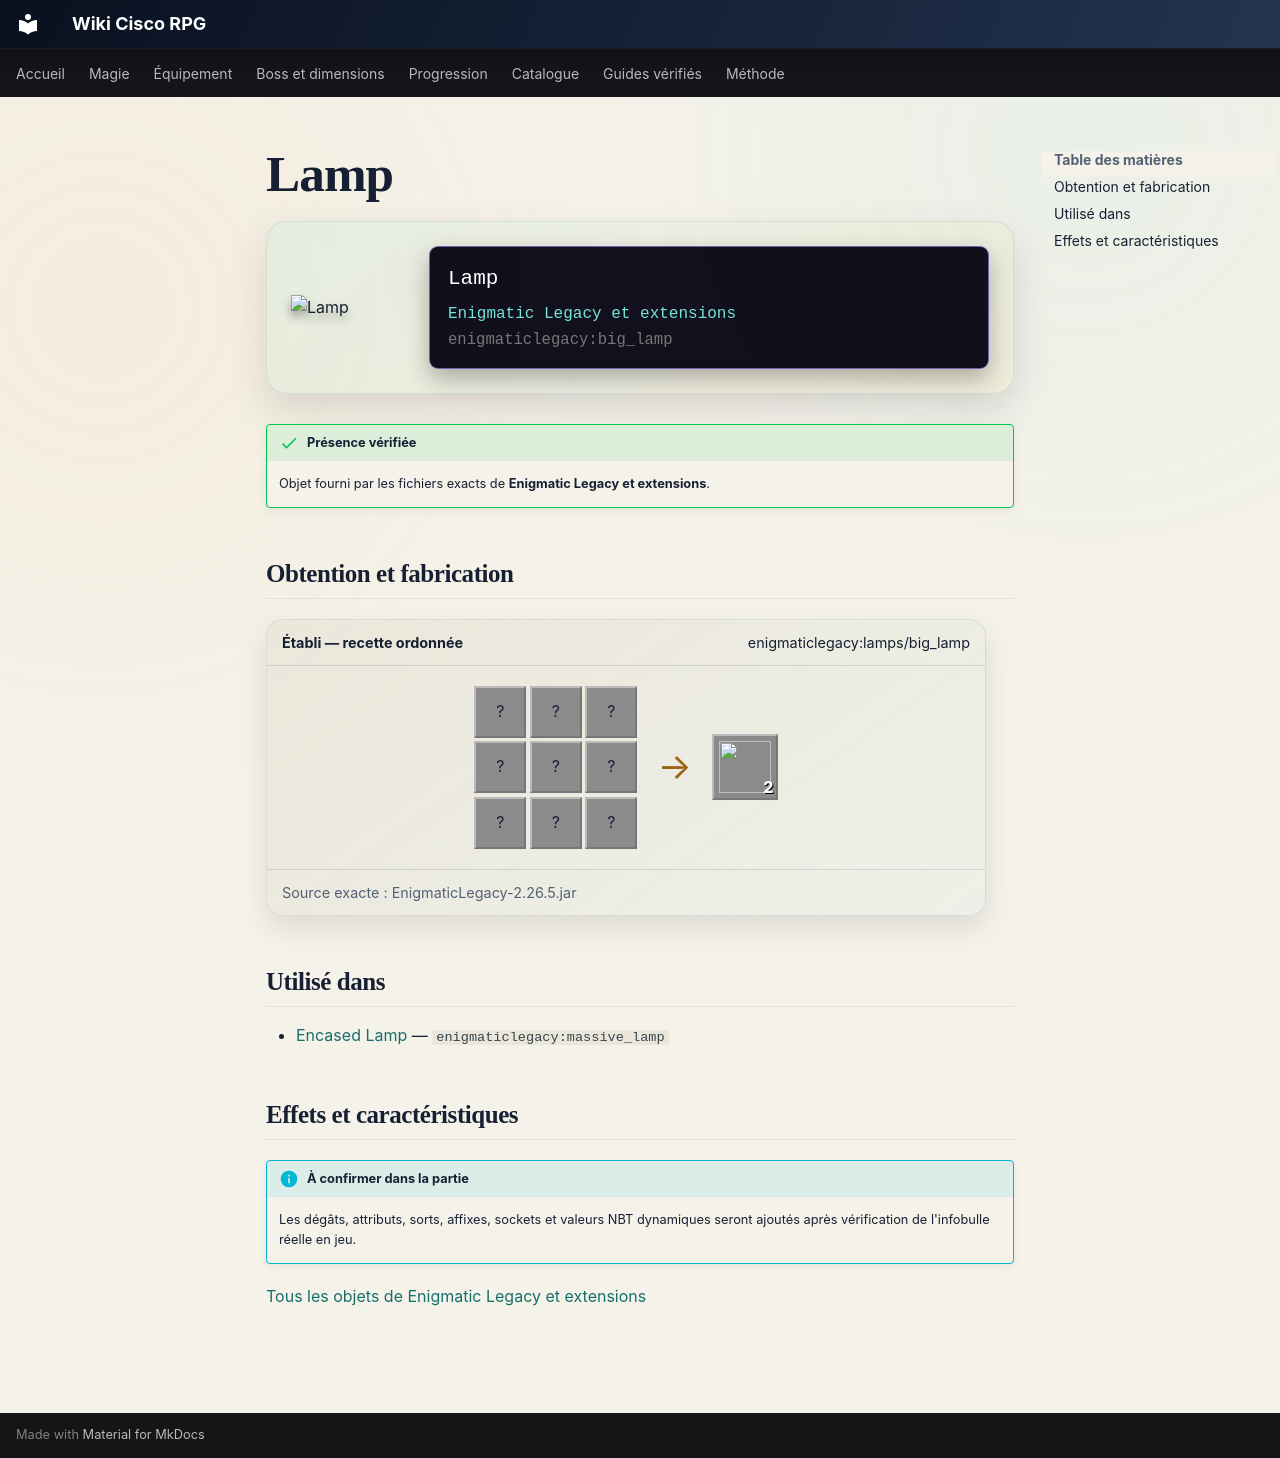

repository: Kloups-Dev/wiki-cisco-rpg · page: catalogue/objets/enigmaticlegacy/big_lamp/index.html · generator: mkdocs

# Lamp

<div class="mc-item-showcase">
<img class="mc-item-icon" src="../../../../assets/generated/items/enigmaticlegacy/big_lamp.png" alt="Lamp">
<div class="mc-tooltip-card">
<div class="mc-tooltip-card__name">Lamp</div>
<div class="mc-tooltip-card__mod">Enigmatic Legacy et extensions</div>
<div class="mc-tooltip-card__id">enigmaticlegacy:big_lamp</div>
</div>
</div>

!!! success "Présence vérifiée"
    Objet fourni par les fichiers exacts de **Enigmatic Legacy et extensions**.

## Obtention et fabrication

<div class="jei-recipe"><div class="jei-recipe__head"><strong>Établi — recette ordonnée</strong><span>enigmaticlegacy:lamps/big_lamp</span></div><div class="jei-recipe__body"><div class="jei-grid"><span class="jei-slot" title="Iron Ingot (minecraft:iron_ingot)">?</span><span class="jei-slot" title="Chain (minecraft:chain)">?</span><span class="jei-slot" title="Iron Ingot (minecraft:iron_ingot)">?</span><span class="jei-slot" title="Gold Nugget (minecraft:gold_nugget)">?</span><span class="jei-slot" title="Glowstone (minecraft:glowstone)">?</span><span class="jei-slot" title="Gold Nugget (minecraft:gold_nugget)">?</span><span class="jei-slot" title="Iron Ingot (minecraft:iron_ingot)">?</span><span class="jei-slot" title="Gold Nugget (minecraft:gold_nugget)">?</span><span class="jei-slot" title="Iron Ingot (minecraft:iron_ingot)">?</span></div><span class="jei-arrow">→</span><span class="jei-slot jei-slot--result"><img src="../../../../assets/generated/items/enigmaticlegacy/big_lamp.png" alt=""><span class="jei-count">2</span></span></div><div class="jei-recipe__source">Source exacte : EnigmaticLegacy-2.26.5.jar</div></div>

## Utilisé dans

- [Encased Lamp](../../../catalogue/objets/enigmaticlegacy/massive_lamp.md) — <code>enigmaticlegacy:massive_lamp</code>

## Effets et caractéristiques

!!! info "À confirmer dans la partie"
    Les dégâts, attributs, sorts, affixes, sockets et valeurs NBT dynamiques seront ajoutés après vérification de l'infobulle réelle en jeu.

[Tous les objets de Enigmatic Legacy et extensions](../../../contenu/enigmatic-legacy.md)
